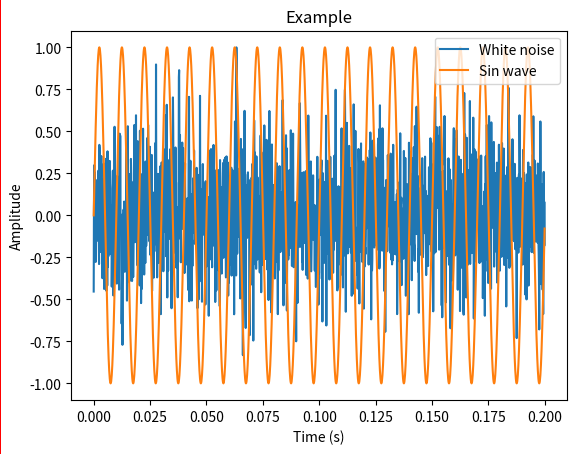
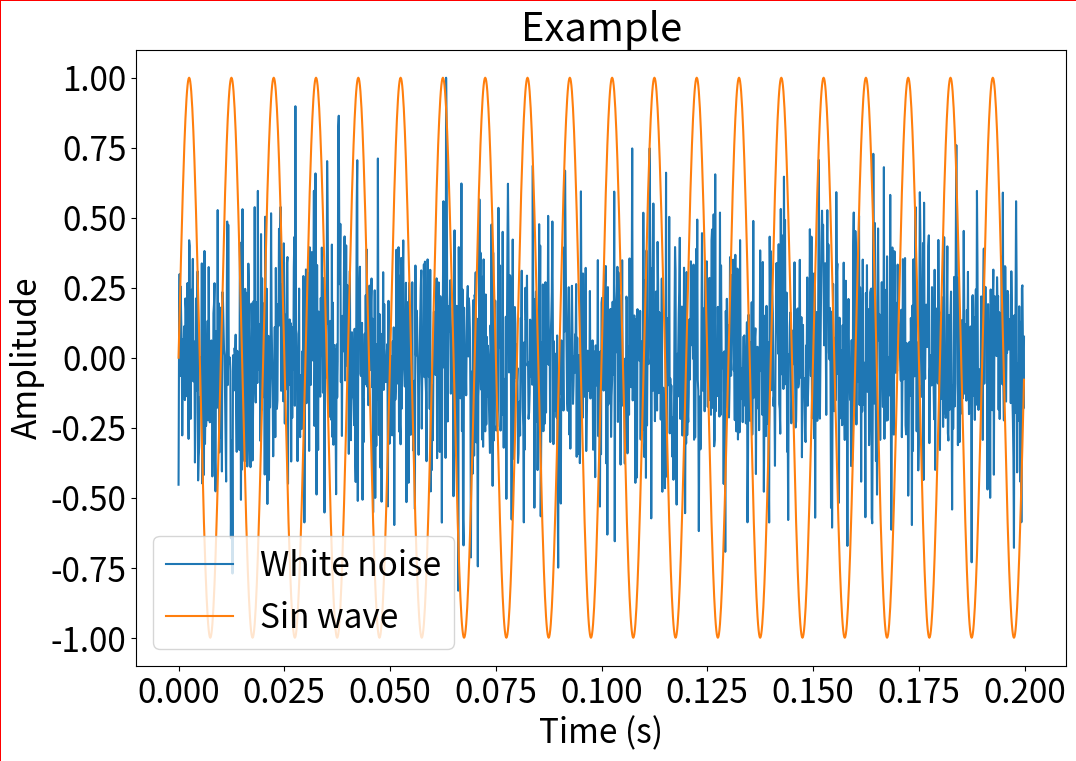
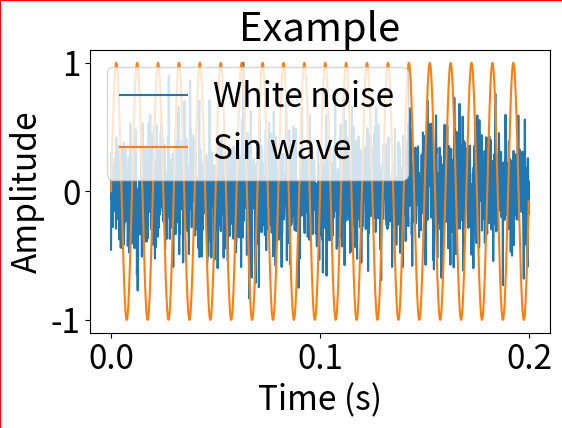
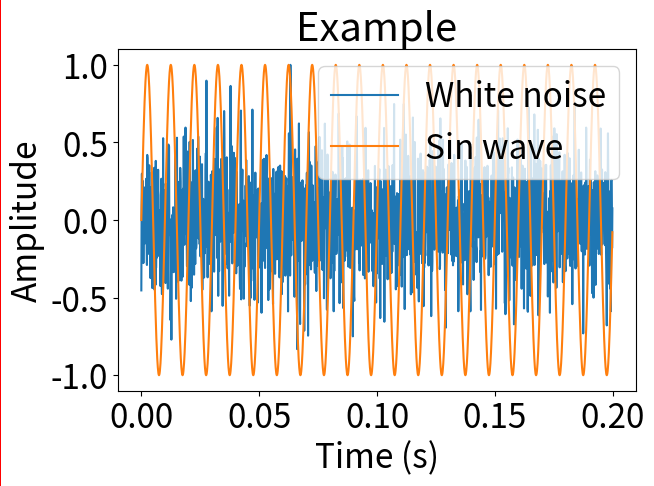
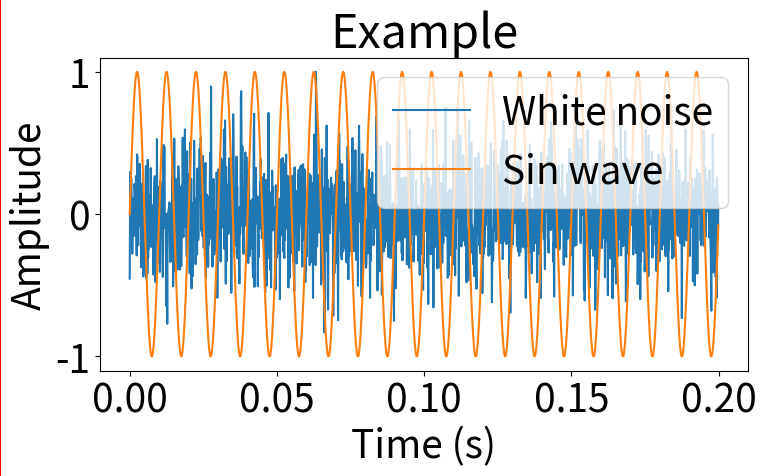

Write the Python code that produced these figures, in order.
import matplotlib.pyplot as plt
import numpy as np


def plot_example():
    np.random.seed(100)
    fs = 8000
    sec = 0.2
    freq = 100
    t = np.arange(fs * sec) / fs
    s = np.sin(2 * np.pi * freq * t)
    x = np.random.randn(int(fs * sec))
    x /= np.max(np.abs(x))

    fig = plt.figure()
    plt.plot(t, x, label="White noise")
    plt.plot(t, s, label="Sin wave")

    plt.title("Example")
    plt.xlabel("Time (s)")
    plt.ylabel("Amplitude")
    plt.legend()

    fig.patch.set_linewidth(0.5)
    fig.patch.set_edgecolor("red")
    return fig


# example 1, default
fig = plot_example()
plt.savefig("example1.pdf", edgecolor=fig.get_edgecolor())
plt.savefig("example1.png", edgecolor=fig.get_edgecolor())
plt.close()

# example 2, large font
plt.rcParams["figure.figsize"] = (12, 8)
plt.rcParams["font.size"] = 24
fig = plot_example()
plt.savefig("example2.pdf", edgecolor=fig.get_edgecolor())
plt.savefig("example2.png", edgecolor=fig.get_edgecolor())
plt.close()

# example 3, large font with default tight_layout
plt.rcParams["figure.figsize"] = (6.4, 4.8)
fig = plot_example()
plt.tight_layout()
plt.savefig("example3.pdf", edgecolor=fig.get_edgecolor())
plt.savefig("example3.png", edgecolor=fig.get_edgecolor())
plt.close()

# example 4, large font with tuned tight_layout
fig = plot_example()
plt.tight_layout(pad=0.2)
plt.savefig("example4.pdf", edgecolor=fig.get_edgecolor())
plt.savefig("example4.png", edgecolor=fig.get_edgecolor())
plt.close()

# example 5, good example
mm = 1 / 25.4  # mm to inch
figsize = (194.2 * mm, 120 * mm)
plt.rcParams["font.size"] = 28
plt.rcParams["figure.figsize"] = figsize
fig = plot_example()
plt.tight_layout(pad=0.2)
plt.savefig("example5.pdf", edgecolor=fig.get_edgecolor())
plt.savefig("example5.png", edgecolor=fig.get_edgecolor())
plt.close()
